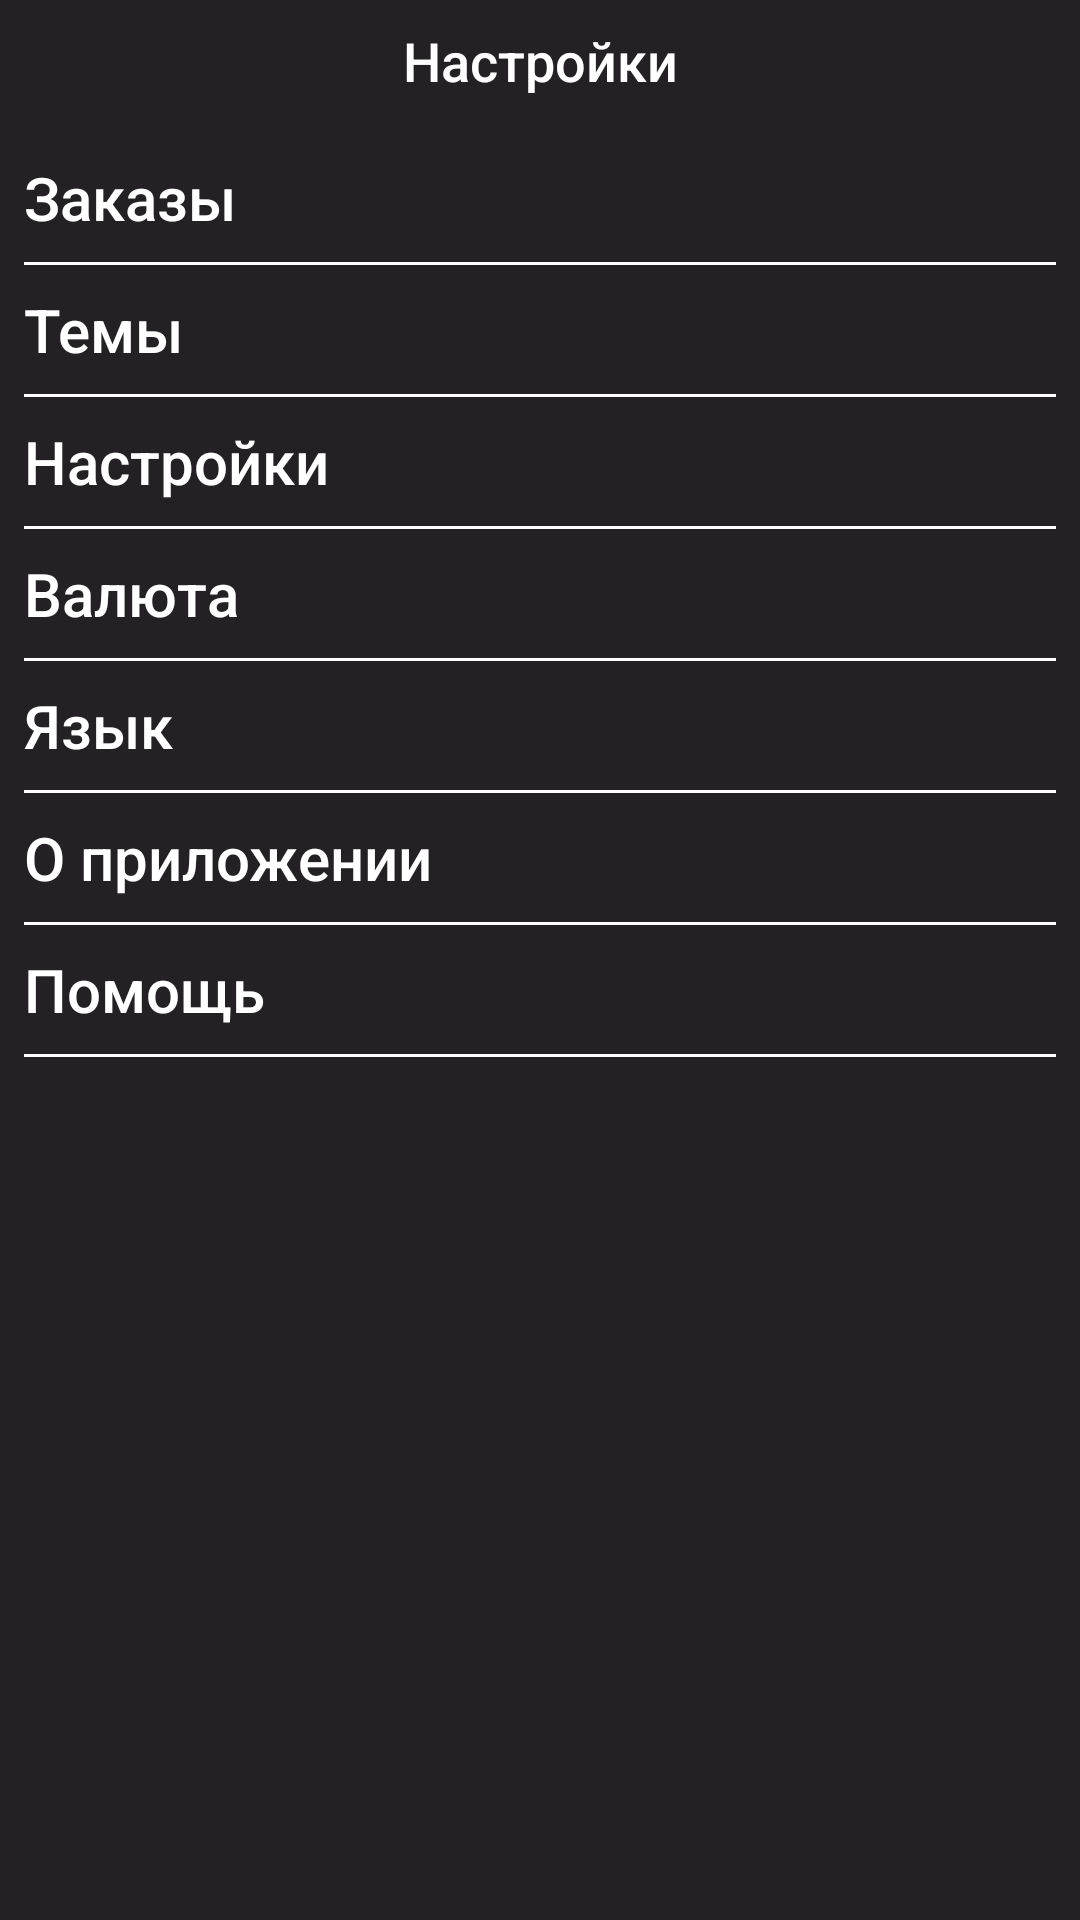

This screen was rendered from an Android layout file. Write that file and the resources it references.
<!-- AndroidManifest.xml: application theme Theme.ArtflowersApp -->
<!-- res/layout/fragment_settings.xml -->
<?xml version="1.0" encoding="utf-8"?>
<androidx.constraintlayout.widget.ConstraintLayout
    xmlns:android="http://schemas.android.com/apk/res/android"
    android:layout_width="match_parent"
    android:layout_height="match_parent"
    android:animateLayoutChanges="true"
    xmlns:app="http://schemas.android.com/apk/res-auto"
    android:background="@color/backround_black">

    <TextView
        android:id="@+id/tv_settings"
        android:layout_width="0dp"
        android:layout_height="wrap_content"
        android:layout_margin="8dp"
        android:gravity="center"
        android:text="@string/st_settings"
        android:textColor="@color/white"
        android:textSize="18sp"
        app:layout_constraintEnd_toEndOf="parent"
        app:layout_constraintStart_toStartOf="parent"
        app:layout_constraintTop_toTopOf="parent" />

    <ImageView
        android:id="@+id/iv_back"
        android:layout_width="wrap_content"
        android:layout_height="wrap_content"
        android:padding="8dp"
        android:src="@drawable/ic_baseline_arrow_back_ios_new_24"
        app:layout_constraintBottom_toBottomOf="@id/tv_settings"
        app:layout_constraintStart_toStartOf="parent"
        app:layout_constraintTop_toTopOf="@id/tv_settings" />

    <ScrollView
        android:layout_width="match_parent"
        android:layout_height="wrap_content"
        android:orientation="vertical"
        app:layout_constraintStart_toStartOf="parent"
        app:layout_constraintEnd_toEndOf="parent"
        app:layout_constraintTop_toBottomOf="@id/iv_back">

    <LinearLayout
        android:layout_width="match_parent"
        android:layout_height="wrap_content"
        android:orientation="vertical"
        android:layout_marginTop="16dp"
        app:layout_constraintEnd_toEndOf="parent"
        app:layout_constraintStart_toStartOf="parent"
        app:layout_constraintTop_toBottomOf="@id/tv_settings">

        <TextView
            android:layout_width="match_parent"
            android:layout_height="wrap_content"
            android:padding="8dp"
            android:text="@string/st_zakazy"
            android:textColor="@color/white"
            android:textSize="20sp" />

        <View
            android:layout_width="match_parent"
            android:layout_height="1dp"
            android:layout_marginStart="8dp"
            android:layout_marginEnd="8dp"
            android:background="@color/white" />

        <TextView
            android:id="@+id/tv_themas"
            android:layout_width="match_parent"
            android:layout_height="wrap_content"
            android:padding="8dp"
            android:text="@string/st_themes"
            android:textColor="@color/white"
            android:textSize="20sp" />

        <View
            android:layout_width="match_parent"
            android:layout_height="1dp"
            android:layout_marginStart="8dp"
            android:layout_marginEnd="8dp"
            android:background="@color/white" />

        <TextView
            android:layout_width="match_parent"
            android:layout_height="wrap_content"
            android:padding="8dp"
            android:text="@string/st_settings"
            android:textColor="@color/white"
            android:textSize="20sp" />

        <View
            android:layout_width="match_parent"
            android:layout_height="1dp"
            android:layout_marginStart="8dp"
            android:layout_marginEnd="8dp"
            android:background="@color/white" />

        <TextView
            android:id="@+id/tv_currency"
            android:layout_width="match_parent"
            android:layout_height="wrap_content"
            android:padding="8dp"
            android:text="@string/st_curency"
            android:textColor="@color/white"
            android:textSize="20sp" />

        <View
            android:layout_width="match_parent"
            android:layout_height="1dp"
            android:layout_marginStart="8dp"
            android:layout_marginEnd="8dp"
            android:background="@color/white" />

        <TextView
            android:id="@+id/tv_language"
            android:layout_width="match_parent"
            android:layout_height="wrap_content"
            android:padding="8dp"
            android:text="@string/st_language"
            android:textColor="@color/white"
            android:textSize="20sp" />

        <View
            android:layout_width="match_parent"
            android:layout_height="1dp"
            android:layout_marginStart="8dp"
            android:layout_marginEnd="8dp"
            android:background="@color/white" />

        <TextView
            android:layout_width="match_parent"
            android:layout_height="wrap_content"
            android:padding="8dp"
            android:text="@string/st_about_app"
            android:textColor="@color/white"
            android:textSize="20sp" />

        <View
            android:layout_width="match_parent"
            android:layout_height="1dp"
            android:layout_marginStart="8dp"
            android:layout_marginEnd="8dp"
            android:background="@color/white" />

        <TextView
            android:layout_width="match_parent"
            android:layout_height="wrap_content"
            android:padding="8dp"
            android:text="@string/st_help"
            android:textColor="@color/white"
            android:textSize="20sp" />

        <View
            android:layout_width="match_parent"
            android:layout_height="1dp"
            android:layout_marginStart="8dp"
            android:layout_marginEnd="8dp"
            android:background="@color/white" />


    </LinearLayout>

    </ScrollView>


</androidx.constraintlayout.widget.ConstraintLayout>
<!-- resources referenced by this layout -->
<resources>
  <color name="backround_black">#232123</color>
  <color name="white">#FFFFFFFF</color>
  <string name="st_about_app">О приложении</string>
  <string name="st_curency">Валюта</string>
  <string name="st_help">Помощь</string>
  <string name="st_language">Язык</string>
  <string name="st_settings">Настройки</string>
  <string name="st_themes">Темы</string>
  <string name="st_zakazy">Заказы</string>
  <style name="Theme.ArtflowersApp" parent="Theme.MaterialComponents.DayNight.NoActionBar">
          
          <item name="colorPrimary">@color/purple_500</item>
          <item name="colorPrimaryVariant">@color/purple_700</item>
          <item name="colorOnPrimary">@color/white</item>
          
          <item name="colorSecondary">@color/teal_200</item>
          <item name="colorSecondaryVariant">@color/teal_700</item>
          <item name="colorOnSecondary">@color/black</item>
          
          <item name="android:statusBarColor" tools:targetApi="l">@color/backround_black</item>
          
          <item name="fontFamily">sans-serif-medium</item>
      </style>
  <color name="purple_500">#FF6200EE</color>
  <color name="purple_700">#FF3700B3</color>
  <color name="teal_200">#FF03DAC5</color>
  <color name="teal_700">#FF018786</color>
  <color name="black">#000</color>
</resources>
